Run: headless pygame with SDL's dummy video driver; simulated clock (each Clock.tick advances the game by its frame time, no real sleeping); random seed 0; keys injected as events and as key.get_pressed() state; no mouse input.
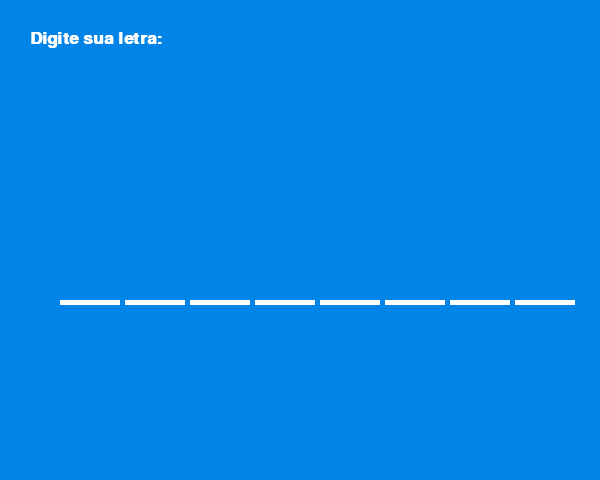
Frame 1 of 4 · flips 1–60 · no input
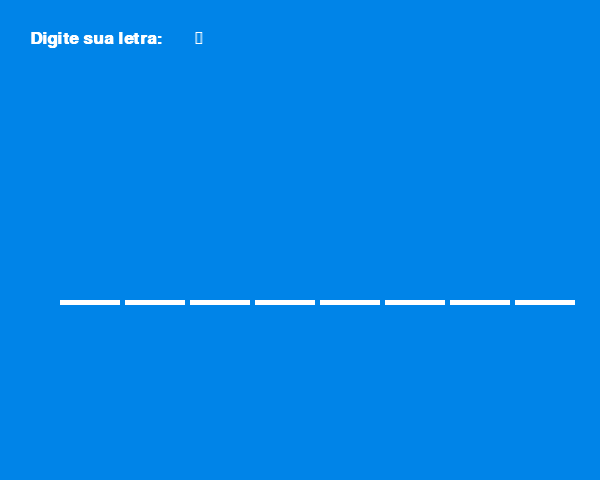
Frame 2 of 4 · flips 61–180 · tapped SPACE, RETURN · held RIGHT (→), D
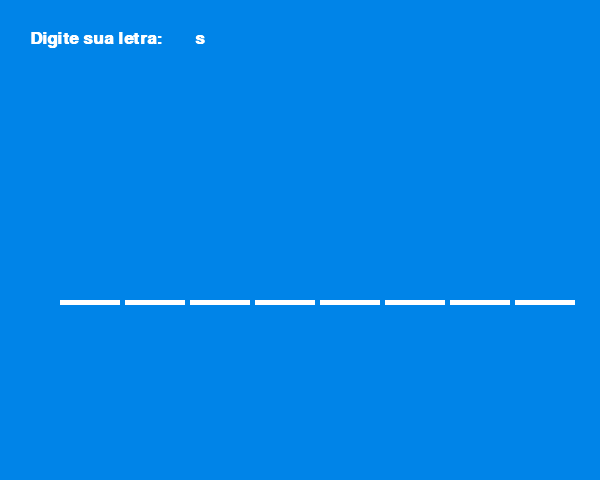
Frame 3 of 4 · flips 181–300 · held DOWN (↓), S
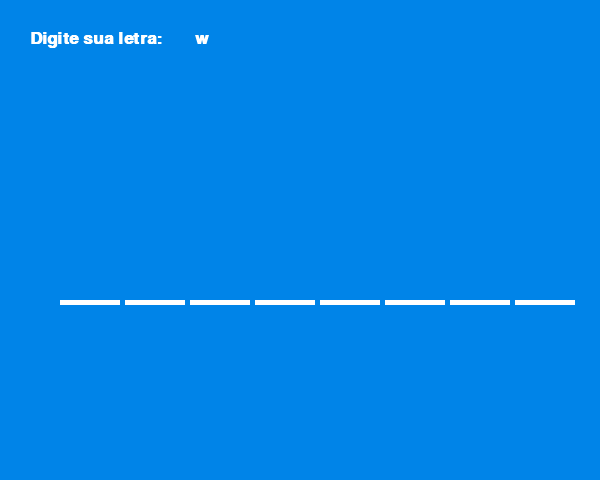
Frame 4 of 4 · flips 301–420 · held LEFT (←), A, UP (↑), W

The pygame program that drew these frames:

import pygame
from pygame.locals import *
from sys import exit

import random

pygame.init()

largura = 600
altura = 480

tela = pygame.display.set_mode((largura, altura))
pygame.display.set_caption('Super Forca 2000')

cor = {"azul": [0, 132, 232], "vermelho": [137, 28, 36], "branco": [255, 255, 255]}

#fonte, tamanho, negrito, itálico
fonte = pygame.font.SysFont("arial", 25, True)

relogio = pygame.time.Clock()

sorteio = random.randrange(5, 10)

user_text = ""

print(sorteio)

while True:

    relogio.tick(30)

    mensagem = "Digite sua letra: "

    #mesagem, serrilhamento do texto,
    texto_formatado = fonte.render(mensagem, True, cor["branco"])

    palavra_recebida = fonte.render(user_text, True, cor["branco"])

    for event in pygame.event.get():
        if event.type == QUIT:
            pygame.quit()
            exit()
        if event.type == pygame.KEYDOWN:
            user_text = event.unicode

    v = sorteio + 2
    l = largura/v

    tela.fill(cor["azul"])

    tela.blit(texto_formatado, (30, 30))

    tela.blit(palavra_recebida, (195, 30))


    for i in range(sorteio):
        pygame.draw.rect(tela, cor["branco"], (l * (i+1) + i*5, 300, l, 5))

    pygame.display.update()
